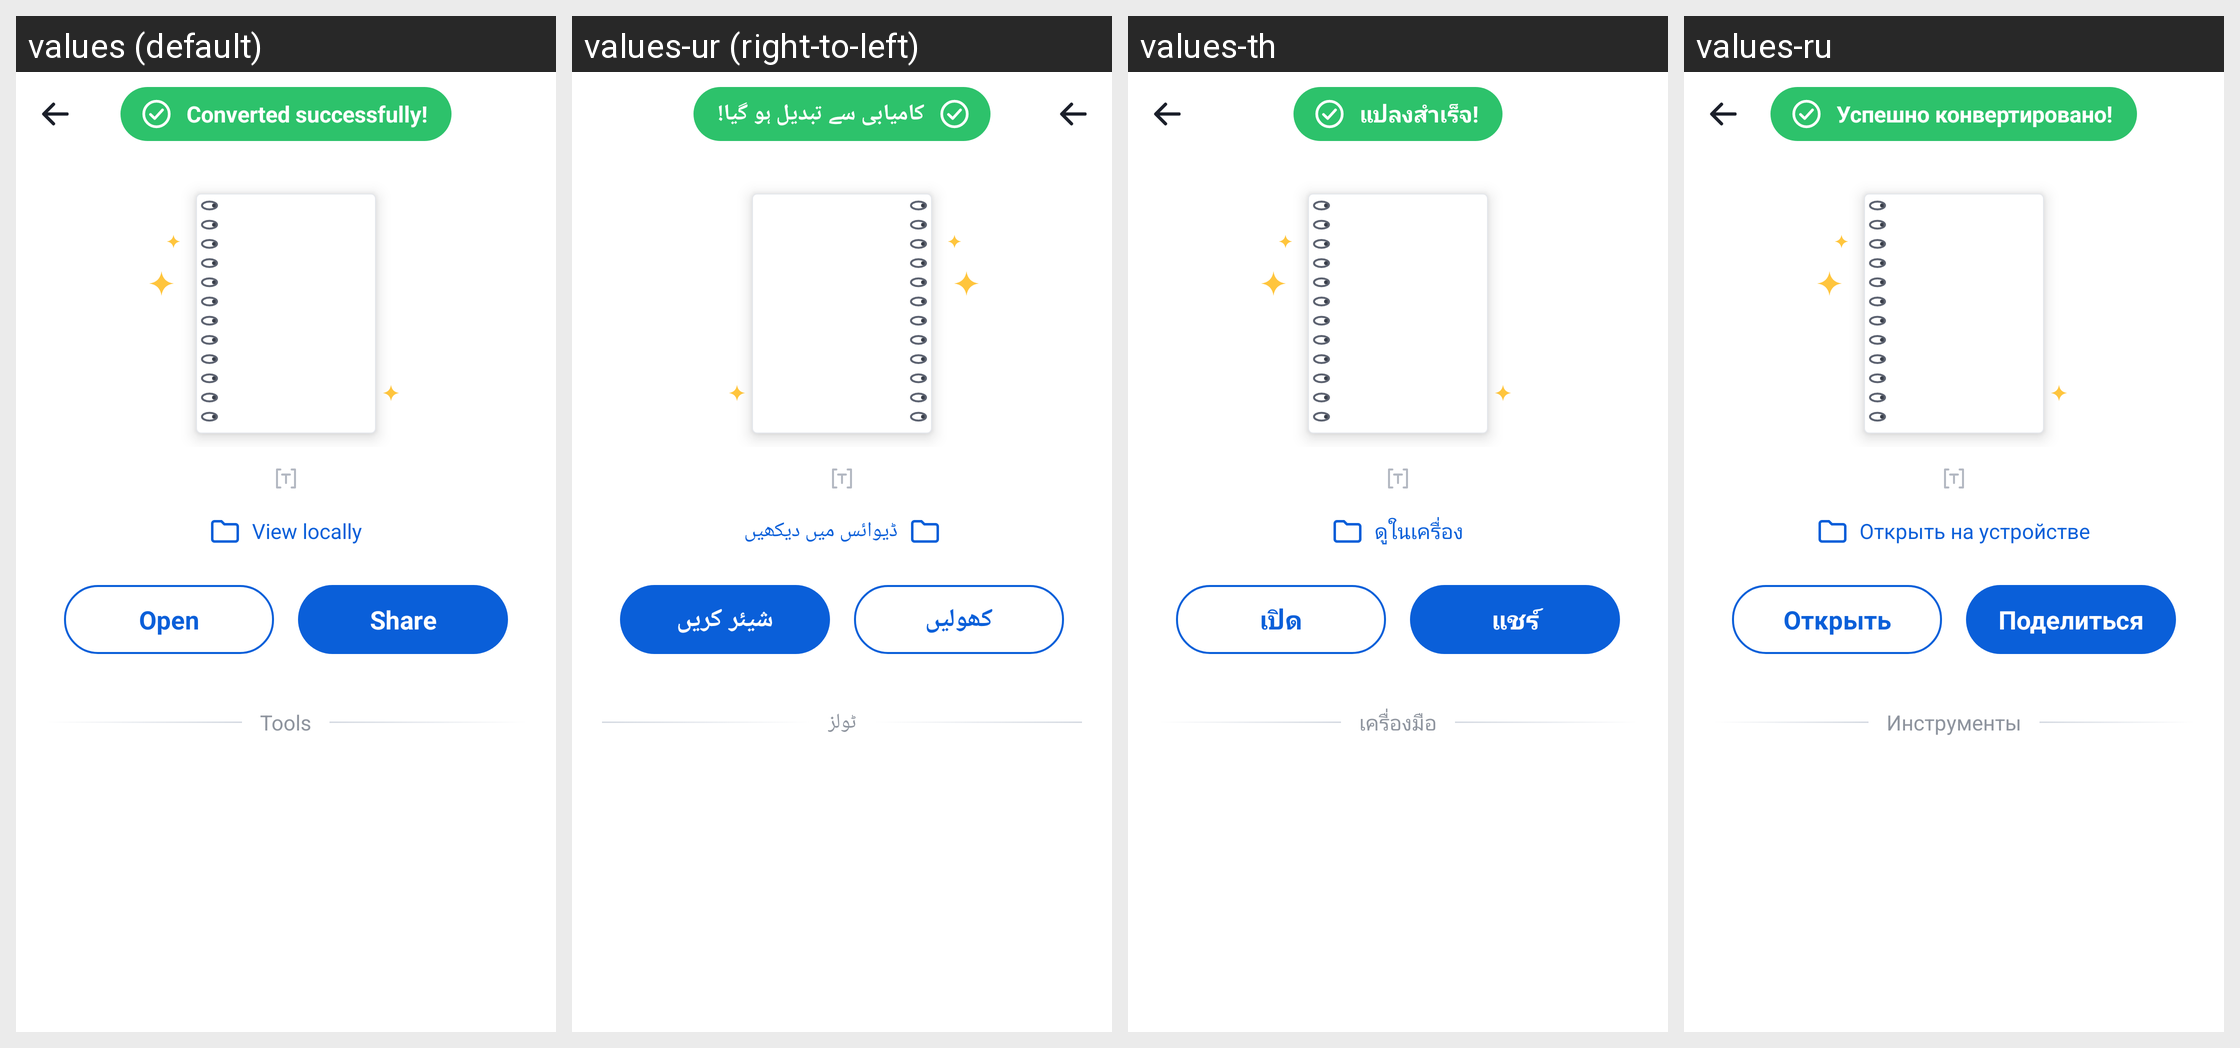

Strings drawn on this Android screen and how each of the app's shown locales translates them:
Android screen res/layout/activity_convert_result.xml rendered under 4 locales, left to right: values (default), values-ur (right-to-left), values-th, values-ru. Device: Nexus 5 (rendered at 1080×1920; each locale shown at half size, 540×960, under a caption strip naming it); theme Theme.DocReader.WhiteBar.
Other locales in the repository, not shown: values-ar, values-de, values-es, values-fa, values-fr, values-in, values-it, values-ja, values-ko, values-ms, values-pl, values-pt, values-tl, values-tr, values-uk, values-uz, values-vi, values-zh-rCN, values-zh-rTW.
Strings drawn on this screen, with the default value and each locale's value (text and hints the layout hard-codes, and strings that could not be matched under every locale, appear in the picture but are not listed):

converted_successfully_excl
  values: Converted successfully!
  values-ur: کامیابی سے تبدیل ہو گیا!
  values-th: แปลงสำเร็จ!
  values-ru: Успешно конвертировано!

view_locally
  values: View locally
  values-ur: ڈیوائس میں دیکھیں
  values-th: ดูในเครื่อง
  values-ru: Открыть на устройстве

open
  values: Open
  values-ur: کھولیں
  values-th: เปิด
  values-ru: Открыть

share
  values: Share
  values-ur: شیئر کریں
  values-th: แชร์
  values-ru: Поделиться

tools
  values: Tools
  values-ur: ٹولز
  values-th: เครื่องมือ
  values-ru: Инструменты
